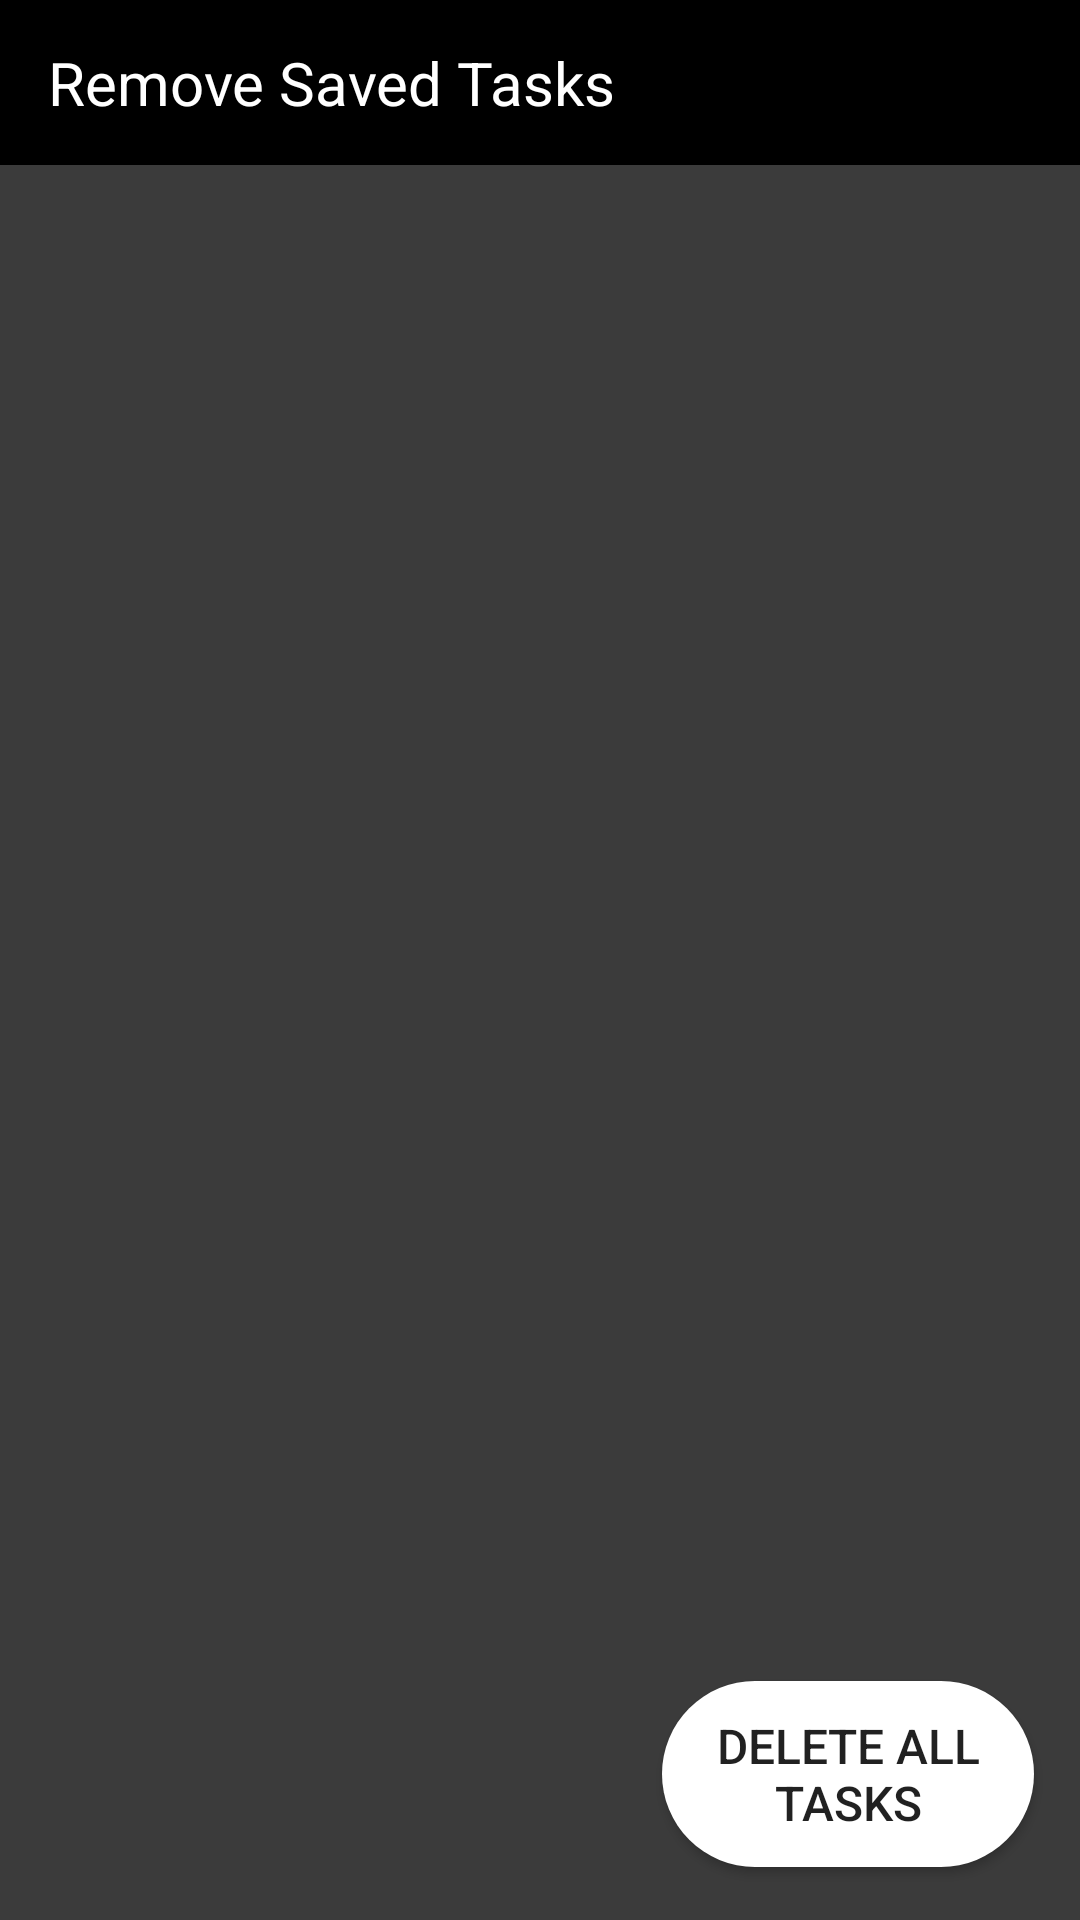

Reconstruct the res/layout file that produces this screen, plus the resources it refers to.
<!-- AndroidManifest.xml: application theme AppTheme -->
<!-- res/layout/activity_edit_task.xml -->
<?xml version="1.0" encoding="utf-8"?>
<android.support.constraint.ConstraintLayout xmlns:android="http://schemas.android.com/apk/res/android"
    xmlns:app="http://schemas.android.com/apk/res-auto"
    xmlns:tools="http://schemas.android.com/tools"
    android:layout_width="match_parent"
    android:layout_height="match_parent"
    android:background="#3B3B3B"
    tools:context=".EditTaskActivity">

    <android.support.v7.widget.Toolbar
        android:id="@+id/toolbar"
        android:layout_width="match_parent"
        android:layout_height="55dp"
        android:background="#000000"
        android:minHeight="?attr/actionBarSize"
        android:theme="?attr/actionBarTheme" >

        <TextView
            android:id="@+id/toolbar_title"
            android:layout_width="wrap_content"
            android:layout_height="wrap_content"
            android:text="Remove Saved Tasks"
            android:textColor="#FFFFFF"
            android:textSize="20sp"
            tools:layout_editor_absoluteX="16dp"
            tools:layout_editor_absoluteY="18dp" />
        </android.support.v7.widget.Toolbar>


    <Button
        android:id="@+id/editTaskButton"
        android:layout_width="124dp"
        android:layout_height="62dp"
        android:layout_marginStart="8dp"
        android:layout_marginTop="8dp"
        android:layout_marginEnd="8dp"
        android:layout_marginBottom="8dp"
        android:background="@drawable/rectangular_round"
        android:inputType="none"
        android:onClick="deleteTasks"
        android:text="Delete All Tasks"
        android:textSize="16sp"
        app:layout_constraintBottom_toBottomOf="parent"
        app:layout_constraintEnd_toEndOf="parent"
        app:layout_constraintHorizontal_bias="0.967"
        app:layout_constraintStart_toStartOf="parent"
        app:layout_constraintTop_toTopOf="parent"
        app:layout_constraintVertical_bias="0.983" />

    <ListView
        android:id="@+id/listView"
        android:layout_width="match_parent"
        android:layout_height="570dp"
        android:layout_marginTop="8dp"
        android:layout_marginBottom="8dp"
        app:layout_constraintBottom_toBottomOf="parent"
        app:layout_constraintTop_toBottomOf="@+id/toolbar">

    </ListView>

</android.support.constraint.ConstraintLayout>
<!-- resources referenced by this layout -->
<resources>
  <!-- drawable rectangular_round (drawable) -->
  <?xml version="1.0" encoding="utf-8"?>
  <shape xmlns:android="http://schemas.android.com/apk/res/android"
      android:shape="rectangle">
      <solid android:color="#FFFF"/>
      <corners android:radius="100dp"/>
      <gradient android:angle="0" android:startColor="#FFFFFF  "
          android:endColor="#FFFFFF"/>
  
  </shape>
  <style name="AppTheme" parent="Theme.AppCompat.Light.DarkActionBar">
          
          <item name="colorPrimary">@color/colorPrimary</item>
          <item name="colorPrimaryDark">@color/colorPrimaryDark</item>
          <item name="colorAccent">@color/colorAccent</item>
      </style>
  <color name="colorPrimary">#3F51B5</color>
  <color name="colorPrimaryDark">#303F9F</color>
  <color name="colorAccent">#FF4081</color>
</resources>
